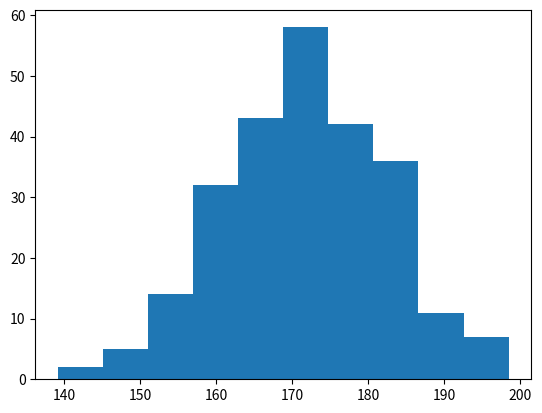

Here is the Python script that generated this plot:
#histogram graph

import matplotlib.pyplot as plt
import numpy as np
x=np.random.normal(170,10,250)       #starting ,  total no, end
plt.hist(x)
plt.show()